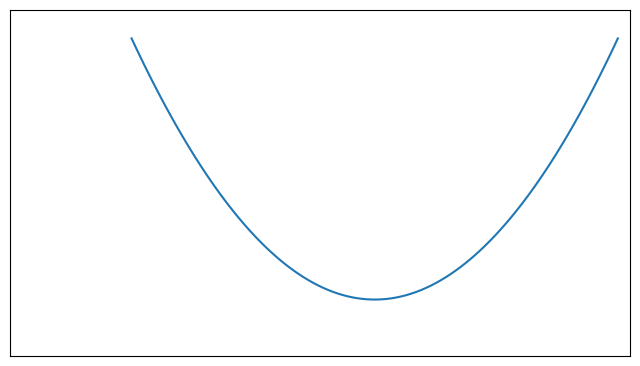

The script that saved this image:
import numpy as np
from matplotlib import pyplot as plt



tiempo = np.linspace(0, 4, 100)
F_ml = 0.25
phis = [(np.pi*0.8, r"$\phi=\pi$")]

def theta_t(F, t):
    return F*t - np.floor(F*t)



fig, ax = plt.subplots(figsize=(8, 4.5), dpi=1600)
for p, lab in phis:
    th = theta_t(F_ml, tiempo)
    Ir = 1 - 2*th*(1 - th)*(1 - np.cos(p))
    ax.plot(tiempo, Ir)

# Eje Y sin números ni marcas
ax.set_yticks([])

# Eje X sin números ni marcas
ax.set_xticks([])


ax.set_xlim(-1,4.1)
ax.set_ylim(-0.1, 1.1)
plt.show()
